Run: headless pygame with SDL's dummy video driver; simulated clock (each Clock.tick advances the game by its frame time, no real sleeping); random seed 0; keys injected as events and as key.get_pressed() state; no mouse input.
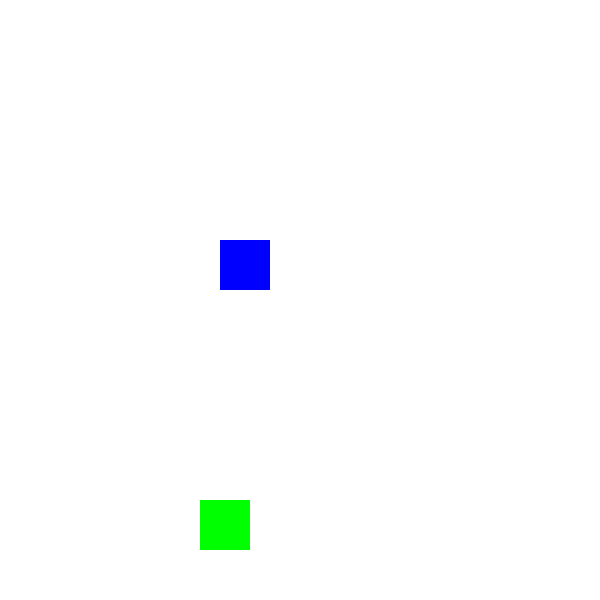
Frame 1 of 4 · flips 1–60 · no input
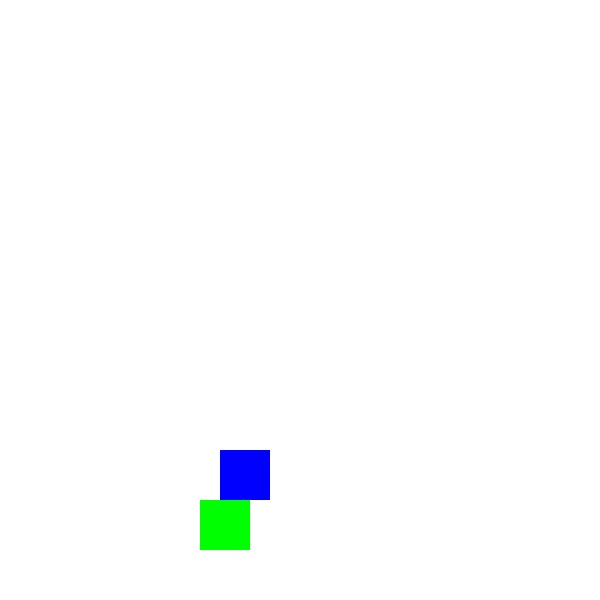
Frame 2 of 4 · flips 61–180 · tapped SPACE, RETURN · held RIGHT (→), D
Frame 3 of 4 · flips 181–300 · held DOWN (↓), S · screen unchanged from frame 2, image omitted
Frame 4 of 4 · flips 301–420 · held LEFT (←), A, UP (↑), W · screen unchanged from frame 3, image omitted

The pygame program that drew these frames:

import pygame
from pygame.locals import *

pygame.init()

window = pygame.display.set_mode((600, 600))
clock = pygame.time.Clock()
player_rect = Rect(200, 500, 50, 50)
player_rect2 = Rect(220, 0, 50, 50)
gravity = 4
run = True

while run:
    clock.tick(60)
    player_rect2.bottom += gravity

    collide = pygame.Rect.colliderect(player_rect, player_rect2)

    if collide:
        player_rect2.bottom = player_rect.top

    pygame.draw.rect(window, (0, 255, 0), player_rect)
    pygame.draw.rect(window, (0, 0, 255), player_rect2)

    pygame.display.update()

    window.fill((255, 255, 255))
